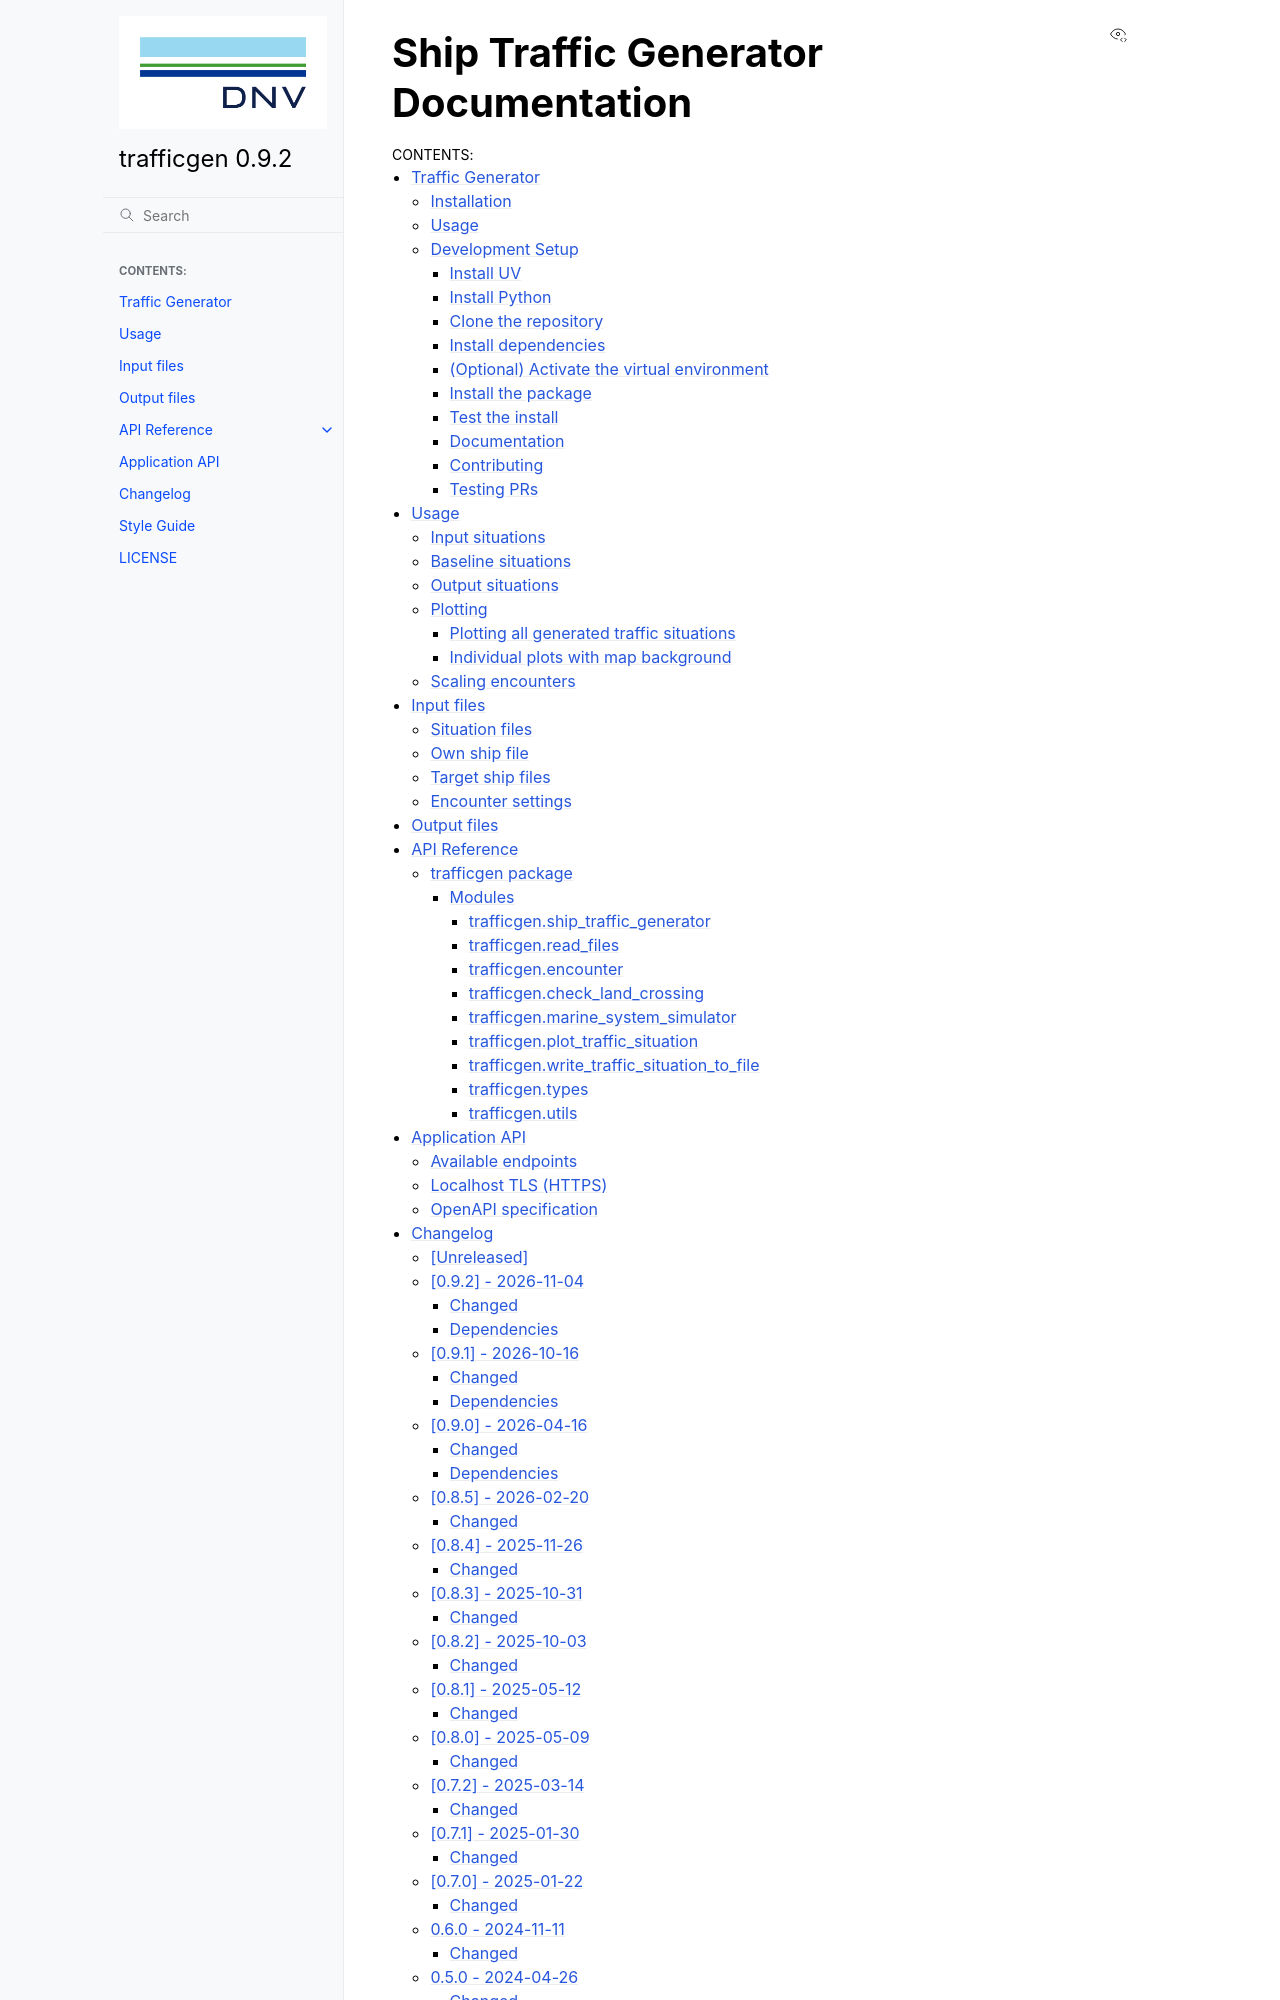

repository: dnv-opensource/ship-traffic-generator · page: index.html · generator: sphinx

.. my-package documentation master file, created by
   sphinx-quickstart on Wed Jul  6 21:16:21 2022.
   You can adapt this file completely to your liking, but it should at least
   contain the root `toctree` directive.
